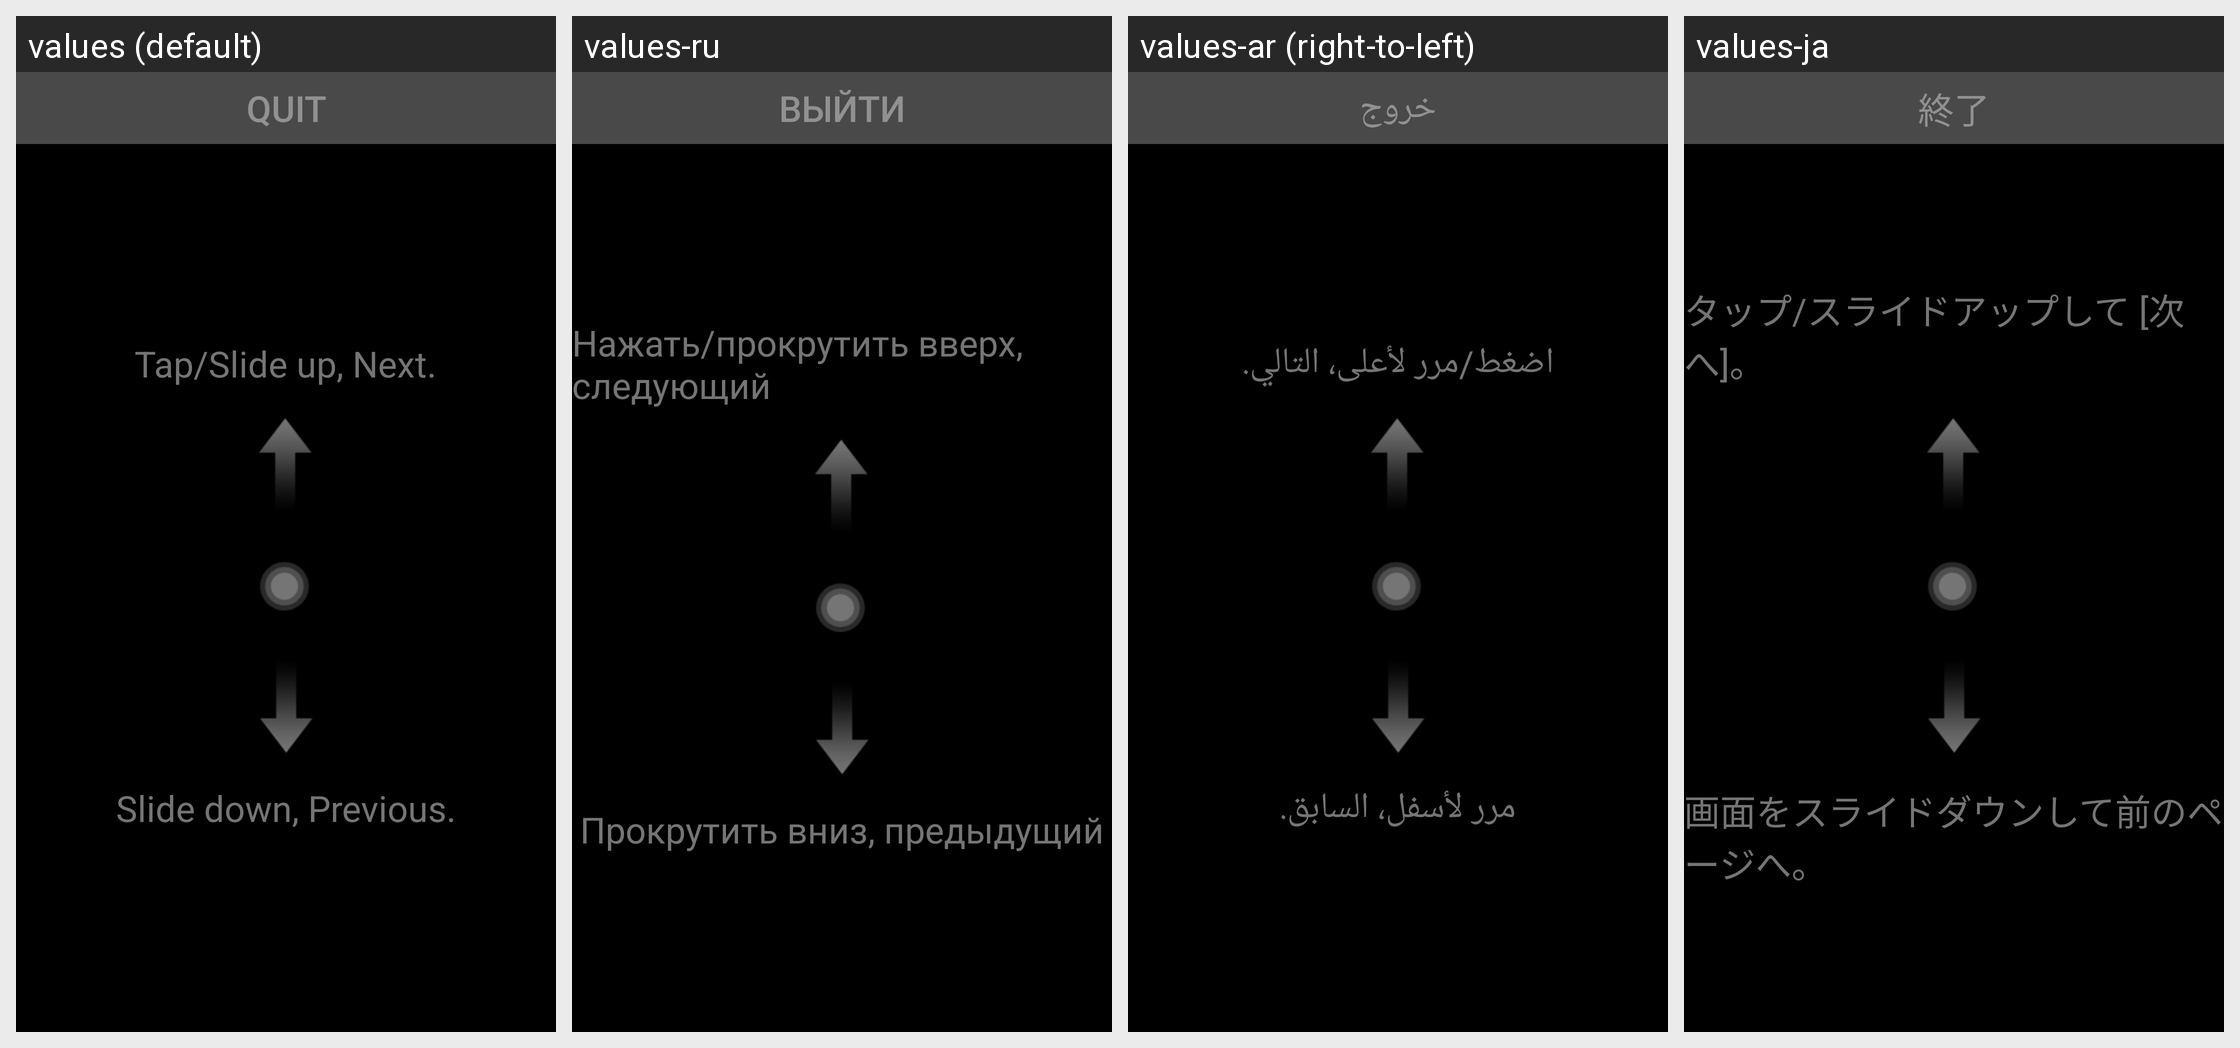

This grid shows one Android layout under several languages. Give, for every string resource on the screen, its name, the default text and each shown locale's text.
Android screen res/layout/pc_ppt_control.xml rendered under 4 locales, left to right: values (default), values-ru, values-ar (right-to-left), values-ja. Device: Nexus 5 (rendered at 1080×1920; each locale shown at half size, 540×960, under a caption strip naming it); theme Theme.MaterialComponents.DayNight.NoActionBar.
Other locales in the repository, not shown: values-bg, values-bn, values-cs, values-de, values-el, values-es, values-et, values-fa, values-fi, values-fr, values-hi, values-hr, values-hu, values-in, values-it, values-iw, values-ko, values-lt, values-lv, values-ms, values-pl, values-pt-rBR, values-pt-rPT, values-ro, values-sk, values-sl, values-sr, values-th, values-tr, values-uk, values-vi, values-zh-rCN, values-zh-rHK, values-zh-rTW.
Strings drawn on this screen, with the default value and each locale's value (text and hints the layout hard-codes, and strings that could not be matched under every locale, appear in the picture but are not listed):

pc_ppt_exit
  values: QUIT
  values-ru: ВЫЙТИ
  values-ar: خروج
  values-ja: 終了

pc_ppt_next
  values: Tap/Slide up, Next.
  values-ru: Нажать/прокрутить вверх, следующий
  values-ar: اضغط/مرر لأعلى، التالي.
  values-ja: タップ/スライドアップして [次へ]。

pc_ppt_previous
  values: Slide down, Previous.
  values-ru: Прокрутить вниз, предыдущий
  values-ar: مرر لأسفل، السابق.
  values-ja: 画面をスライドダウンして前のページへ。
